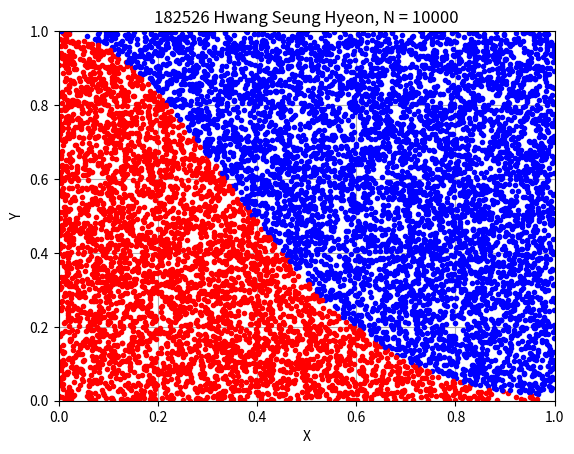

Write the Python code that produced this figure.
import matplotlib.pyplot as plt

class Random:
    def __init__(self, seed, n, A =15485863, C=7, M=2 ** 31 - 1):
        self.seed = seed
        self.n = n
        self.A = A
        self.C = C
        self.M = M
        self.xi = self.seed

    def make_randomlist(self):
        randomlist = []
        for i in range(self.n):
            self.xi = (self.A * self.xi + self.C) % self.M
            randomlist.append(self.xi / self.M)
        return randomlist


import math
import matplotlib.pyplot as plt
fcn = lambda x: (1/(2*math.pi)**0.5)*math.exp(-(x**2/2))

a = 0
b = 3
ymax = 0.4

n = 10000
s = 0

f1 = Random(3, n)
f2 = Random(4, n)

x = f1.make_randomlist()
y = f1.make_randomlist()

for i, j in zip(x, y):
    x1 = a + (b - a) * i
    y1 = (ymax) * j

    if y1 <= fcn(x1):
        s += 1
        plt.plot(i, j, 'r.')
    else:
        plt.plot(i, j, 'b.')

I = (( (ymax) * (b-a) * s ) / n )

print(f'구한 답은 {I}입니다.')

plt.figure(1)
plt.title(f'182526 Hwang Seung Hyeon, N = {n}')
plt.xlabel('X')
plt.ylabel('Y')
plt.xlim(0,1)
plt.ylim(0,1)
plt.grid()
plt.show()
